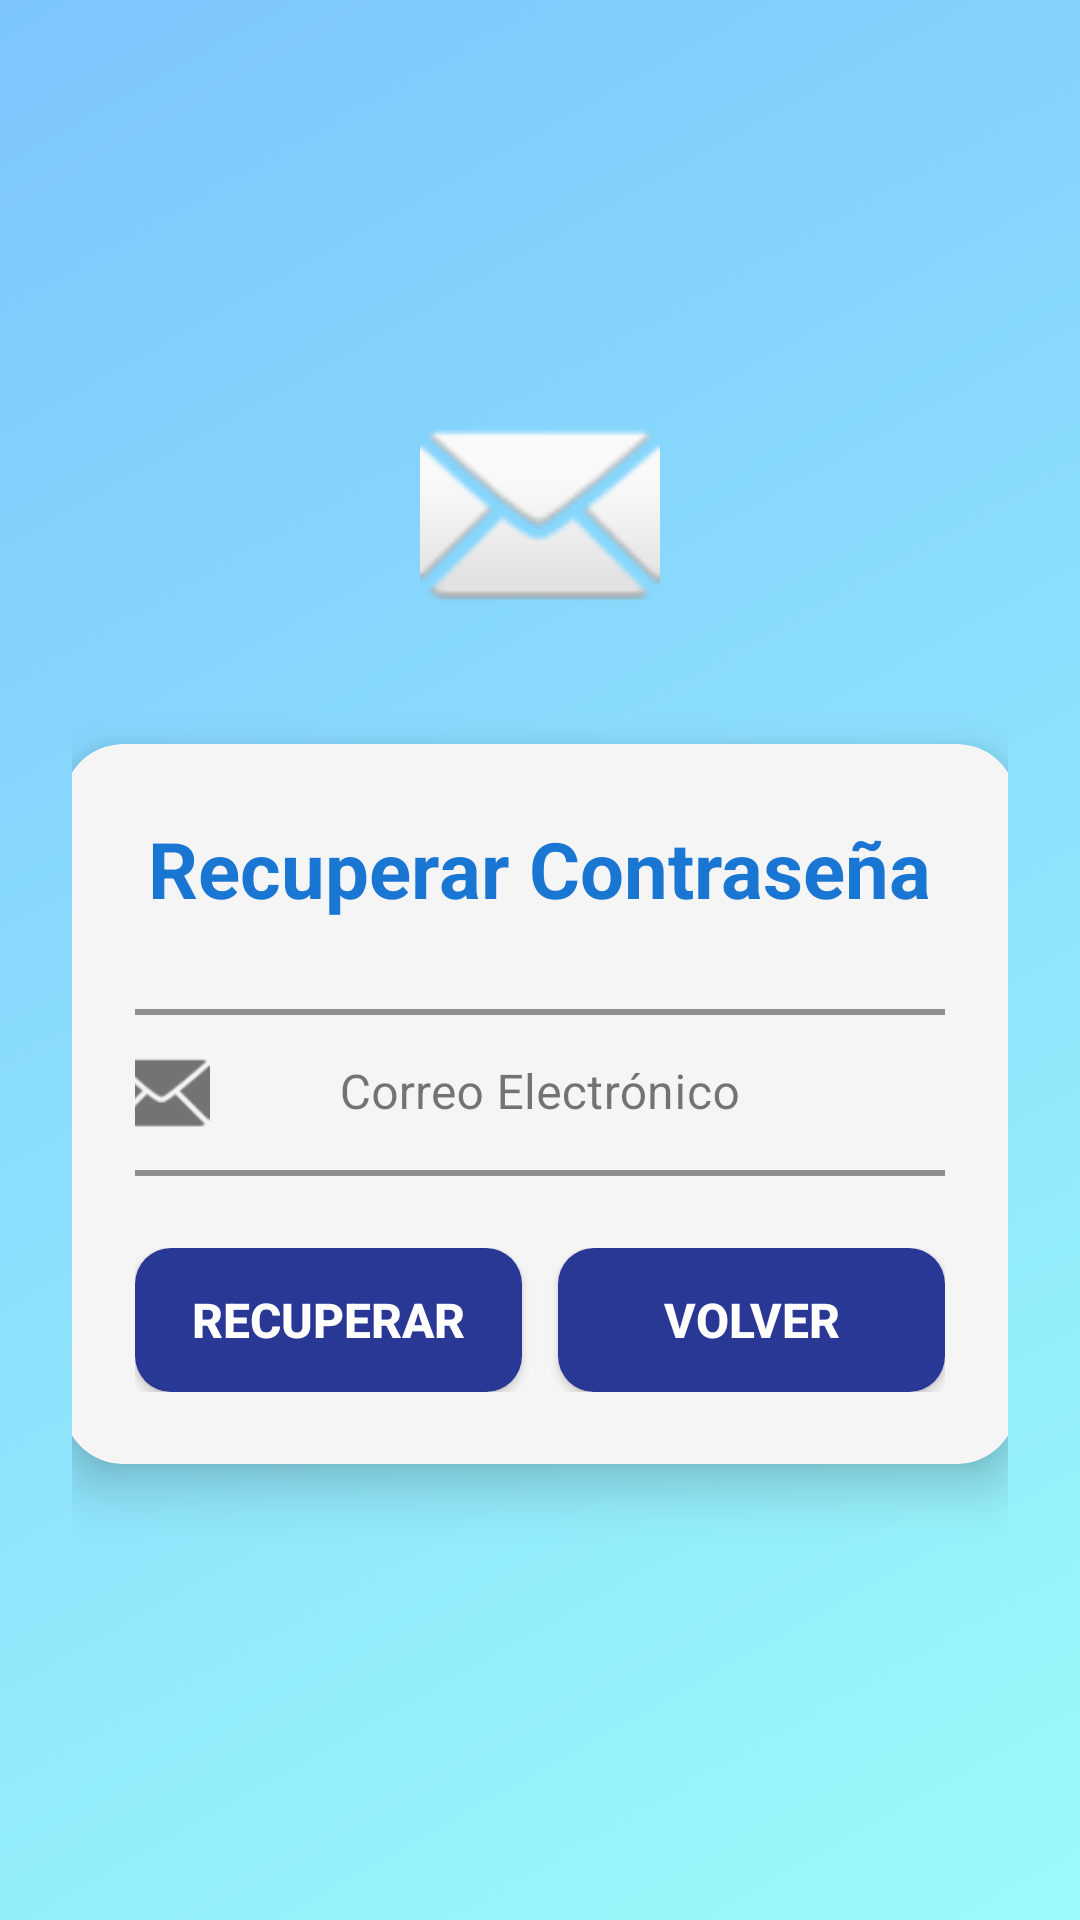

Android layout source for this screen:
<!-- AndroidManifest.xml: application theme Theme.QuilcaTatiana_tarea_proyectos -->
<!-- res/layout/activity_recover_password.xml -->
<?xml version="1.0" encoding="utf-8"?>
<LinearLayout xmlns:android="http://schemas.android.com/apk/res/android"
    xmlns:app="http://schemas.android.com/apk/res-auto"
    android:layout_width="match_parent"
    android:layout_height="match_parent"
    android:orientation="vertical"
    android:gravity="center"
    android:background="@drawable/gradient_background"
    android:padding="24dp">

    <ImageView
        android:layout_width="80dp"
        android:layout_height="80dp"
        android:src="@android:drawable/ic_dialog_email"
        android:layout_gravity="center"
        android:layout_marginBottom="16dp"
        android:contentDescription="Ícono de recuperación" />

    <androidx.cardview.widget.CardView
        android:layout_width="350dp"
        android:layout_height="wrap_content"
        android:layout_gravity="center"
        app:cardBackgroundColor="#F5F5F5"
        app:cardCornerRadius="20dp"
        app:cardElevation="10dp"
        app:cardUseCompatPadding="true">

        <LinearLayout
            android:layout_width="match_parent"
            android:layout_height="wrap_content"
            android:orientation="vertical"
            android:padding="24dp">

            <TextView
                android:layout_width="wrap_content"
                android:layout_height="wrap_content"
                android:text="Recuperar Contraseña"
                android:textSize="26sp"
                android:textStyle="bold"
                android:textColor="#FF1976D2"
                android:layout_gravity="center"
                android:layout_marginBottom="24dp" />

            <com.google.android.material.textfield.TextInputLayout
                android:layout_width="300dp"
                android:layout_height="wrap_content"
                android:layout_gravity="center"
                android:layout_marginBottom="24dp"
                app:boxStrokeColor="#FF1976D2"
                app:hintTextColor="#FF1976D2"
                app:boxStrokeWidth="2dp"
                app:boxStrokeWidthFocused="2dp"
                app:hintAnimationEnabled="true"
                app:startIconDrawable="@android:drawable/ic_dialog_email"
                style="@style/Widget.MaterialComponents.TextInputLayout.OutlinedBox">

                <com.google.android.material.textfield.TextInputEditText
                    android:id="@+id/txtEmail"
                    android:layout_width="match_parent"
                    android:layout_height="wrap_content"
                    android:hint="Correo Electrónico"
                    android:textColorHint="#757575"
                    android:textColor="#212121"
                    android:inputType="textEmailAddress"
                    android:gravity="center" />
            </com.google.android.material.textfield.TextInputLayout>

            <LinearLayout
                android:layout_width="match_parent"
                android:layout_height="wrap_content"
                android:orientation="horizontal"
                android:gravity="center">

                <Button
                    android:id="@+id/btnRecoverPassword"
                    android:layout_width="0dp"
                    android:layout_height="48dp"
                    android:layout_weight="1"
                    android:text="Recuperar"
                    android:textSize="16sp"
                    android:textStyle="bold"
                    android:textColor="@android:color/white"
                    android:background="@drawable/button_gradient_background"
                    android:layout_marginEnd="12dp"
                    android:elevation="4dp" />

                <Button
                    android:id="@+id/btnVolver"
                    android:layout_width="0dp"
                    android:layout_height="48dp"
                    android:layout_weight="1"
                    android:text="Volver"
                    android:textSize="16sp"
                    android:textStyle="bold"
                    android:textColor="@android:color/white"
                    android:background="@drawable/button_gradient_background"
                    android:elevation="4dp" />

            </LinearLayout>

        </LinearLayout>

    </androidx.cardview.widget.CardView>

</LinearLayout>
<!-- resources referenced by this layout -->
<resources>
  <!-- drawable button_gradient_background (drawable) -->
  <shape xmlns:android="http://schemas.android.com/apk/res/android">
      <solid android:color="#2a3895" />
      <corners android:radius="12dp" />
      <padding android:left="16dp" android:top="12dp" android:right="16dp" android:bottom="12dp" />
  </shape>
  <!-- drawable gradient_background (drawable) -->
  <?xml version="1.0" encoding="utf-8"?>
  <shape xmlns:android="http://schemas.android.com/apk/res/android">
      <gradient
          android:startColor="#9cfafa"
          android:endColor="#7cc5fe"
          android:angle="135" />
  </shape>
  <style name="Theme.QuilcaTatiana_tarea_proyectos" parent="Base.Theme.QuilcaTatiana_tarea_proyectos" />
  <style name="Base.Theme.QuilcaTatiana_tarea_proyectos" parent="Theme.Material3.DayNight.NoActionBar">
          
          <item name="colorPrimary">#2a3895</item>
          <item name="colorPrimaryVariant">#1a2875</item> 
          <item name="colorOnPrimary">@android:color/white</item> 
          <item name="colorAccent">#2a3895</item> 
      </style>
</resources>
